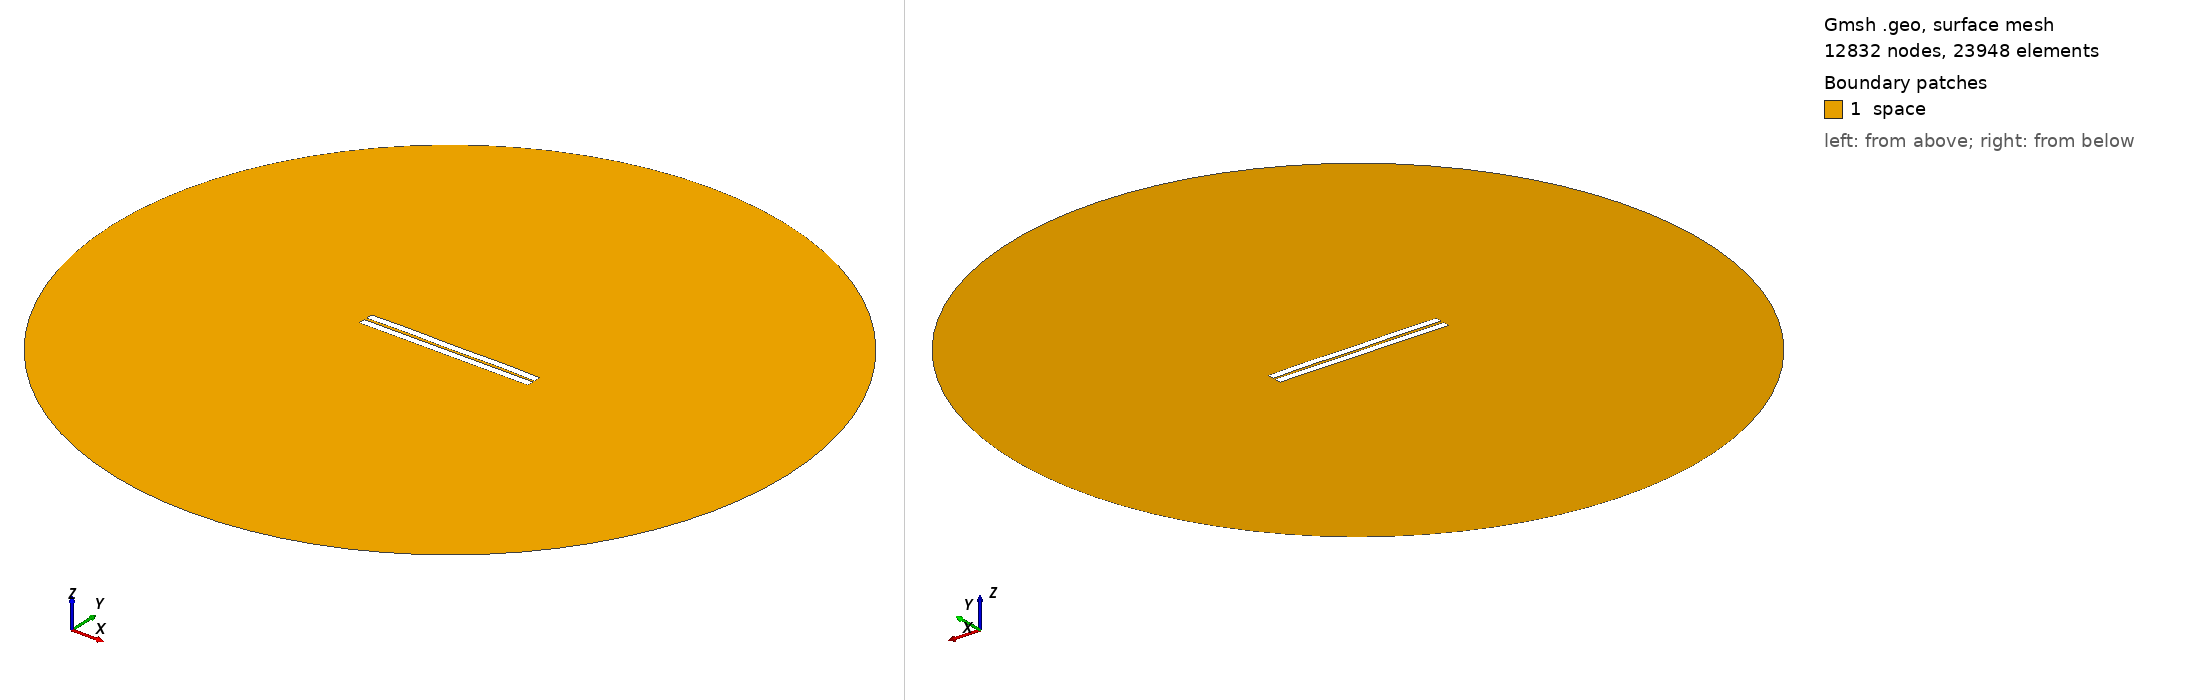

Gmsh geometry script, surface-meshed: 12832 nodes, 23948 surface elements. Boundary patches (legend numbers): 1 space. Left view from above one corner, right view from below the opposite corner. Legend entries are the model's physical surfaces. The drawing asked Gmsh for element sizes between 1% and 20% of the model's largest extent; the script's own settings can give other sizes.

=== 215.geo (drawn) ===
//---------------------------------------
// Geometry kernel
//---------------------------------------

SetFactory("OpenCASCADE");



//---------------------------------------
// Parameters of the geometry
//---------------------------------------

// Overetch of the upper plate
overetch = 0.0;

// Distance between the plates
distance = 1.5;

// Discretization over the x axis (for the deformation)
nx = 50; 

// Length of the plate
L = 100 - overetch; 

// Number of modes
n = 4; 

// 1st mode coefficient
coeff(1) = -0.075;
beta(1) = 0.596864 * 3.1415926535 / L;

// 2nd mode coefficient
coeff(2) = 0.07499999999999998;
beta(2) = 1.49418 * 3.1415926535 / L;

// 3rd mode coefficient
coeff(3) = 0.0;
beta(3) = 2.50025 * 3.1415926535 / L;

// 4th mode coefficient
coeff(4) = 0.15;
beta(4) = 3.49999 * 3.1415926535 / L;



//---------------------------------------
// Upper plate (deformed rectangle)
//---------------------------------------

// Coordiantes of the upper plate
xmin = -50;
xmax = 50 - overetch;

// Height of the upper plate
yheight = 4 - 2 * overetch;

// Indexes of the points
UpperID[] = {};
LowerID[] = {};
LeftID[] = {};
RightID[] = {};

// Point index
p = 1;

// Horizontal edges
For i In {1:nx}
    x = xmin + (i-1)*(xmax - xmin)/(nx-1);

    y_bottom = distance / 2 + overetch;
    For j In {1:n}
        C = (Cosh(beta(j)*L) + Cos(beta(j)*L)) / (Sinh(beta(j)*L) + Sin(beta(j)*L));
        y_bottom  = y_bottom + coeff(j) * (Cosh(beta(j)*(x+50)) - Cos(beta(j)*(x+50)) - C * (Sinh(beta(j)*(x+50)) - Sin(beta(j)*(x+50))));
    EndFor

    y_top = y_bottom + yheight;

    Point(p) = {x, y_top, 0, 1.0};
    UpperID[i] = p;
    p = p + 1;

    Point(p) = {x, y_bottom, 0, 1.0};
    LowerID[i] = p;
    p = p + 1;
EndFor

// Create point lists
UpperPts[] = {}; LowerPts[] = {};
For i In {1:nx}
  UpperPts[] += {UpperID[i]};
  LowerPts[] += {LowerID[i]};
EndFor

// Build splines
Spline(1) = {UpperPts[]};
Spline(2) = {LowerPts[]};
Line(3) = {LowerPts[nx-1], UpperPts[nx-1]};
Line(4) = {LowerPts[0], UpperPts[0]};

// Build the plane surface
Curve Loop(1) = {2, 3, -1, -4};
Plane Surface(1) = {1};



//---------------------------------------
// Lower plate (rectangle)
//---------------------------------------

// Vertices
Point(1001) = {-50, -1, 0, 1.0};
Point(1002) = { 50, -1, 0, 1.0};
Point(1003) = { 50,  -5, 0, 1.0};
Point(1004) = {-50,  -5, 0, 1.0};

// Edges
Line(5) = {1001, 1002};
Line(6) = {1002, 1003};
Line(7) = {1003, 1004};
Line(8) = {1004, 1001};

// Plane surface
Line Loop(2) = {5, 6, 7, 8};
Plane Surface(2) = {2}; 



//---------------------------------------
// Outer (fictious) boundary
//---------------------------------------

// Points
Point(1005) = {0, 0, 0};       // Center
Point(1006) = {200, 0, 0};     // Start point
Point(1007) = {0, 200, 0};     // 90 degrees
Point(1008) = {-200, 0, 0};    // 180 degrees
Point(1009) = {0, -200, 0};    // 270 degrees

// Circle arcs (each needs start, center, end)
Circle(9) = {1006, 1005, 1007};
Circle(10) = {1007, 1005, 1008};
Circle(11) = {1008, 1005, 1009};
Circle(12) = {1009, 1005, 1006};

// Plane surface for the entire domain
Curve Loop(3) = {9, 10, 11, 12};
Surface(3) = {3};

// Subtract the plates from the whole domain to obtain the actual domain where we want to solve the equations
BooleanDifference{ Surface{3}; Delete; }{ Surface{1}; Surface{2}; Delete; }




//---------------------------------------
// Transfinite Lines/Curves
//---------------------------------------

// Set the number of points on the boundaries
r = 7;

// Plates
Transfinite Curve {1, 2} = 50*r Using Progression 1;
Transfinite Curve {3, 4} = 2*r Using Progression 1;
Transfinite Line {5, 7} = 50*r Using Progression 1;
Transfinite Line {6, 8} = 2*r Using Progression 1;

// Outer boundary
Transfinite Line {9, 10, 11, 12} = 20 Using Progression 1;



//---------------------------------------
// Physical groups
//---------------------------------------                

// Physical curves (boundaries)
Physical Line("force_segment", 10) = {2};
Physical Line("upper_plate", 11) = {1, 3, 4};
Physical Line("lower_plate", 12) = {5, 6, 7, 8};
Physical Line("boundary", 20) = {9, 10, 11, 12};

// Physical Surfaces
Physical Surface("space", 30) = {3};



//---------------------------------------
// 6. Generate the Mesh
//---------------------------------------

// 2D mesh generation
Mesh 2;
